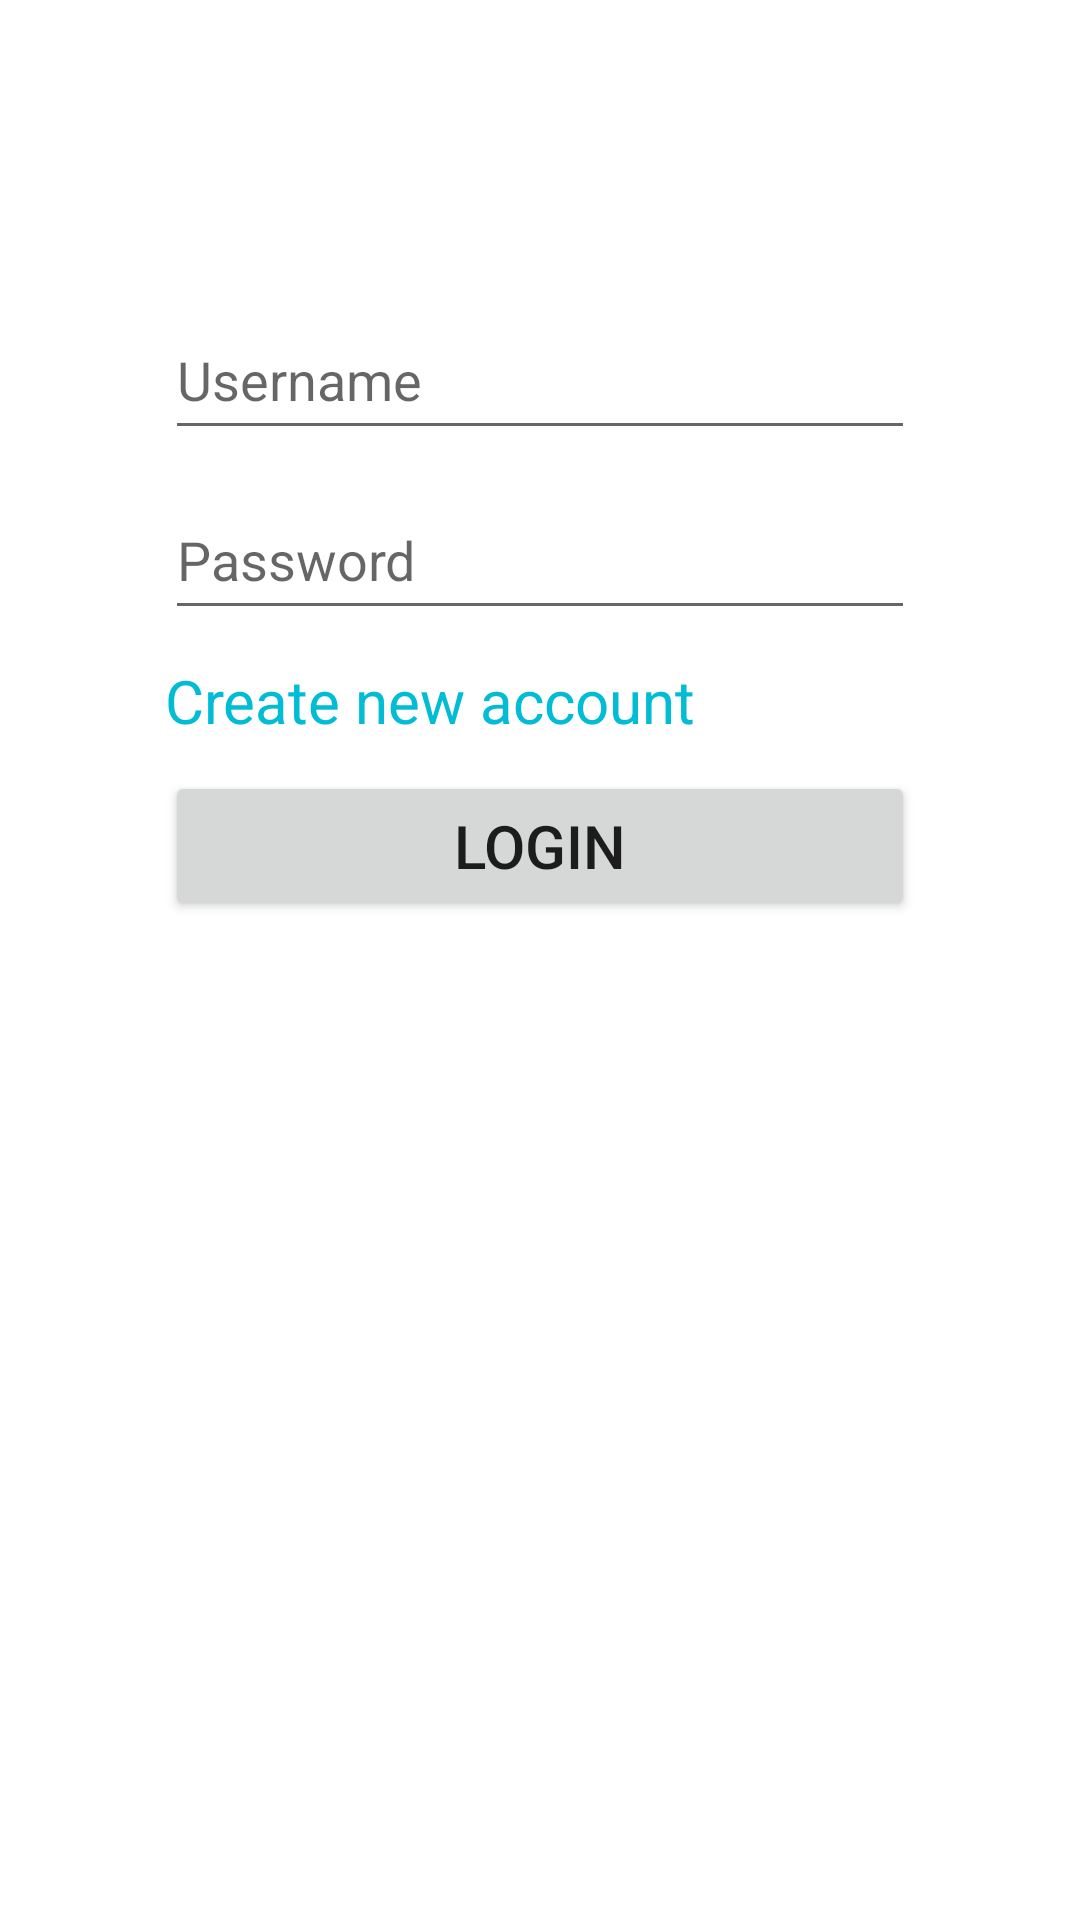

Here is an Android app screen rendered from its layout file. Give the layout XML and the strings, colors and styles it references.
<!-- AndroidManifest.xml: application theme Theme.Bolha20 -->
<!-- res/layout/activity_login.xml -->
<?xml version="1.0" encoding="utf-8"?>
<androidx.constraintlayout.widget.ConstraintLayout xmlns:android="http://schemas.android.com/apk/res/android"
    xmlns:app="http://schemas.android.com/apk/res-auto"
    xmlns:tools="http://schemas.android.com/tools"
    android:layout_width="match_parent"
    android:layout_height="match_parent">

    <EditText
        android:id="@+id/et_password"
        android:layout_width="250dp"
        android:layout_height="50dp"
        android:layout_marginTop="10dp"
        android:ems="10"
        android:hint="Password"
        android:inputType="textPassword"
        app:layout_constraintEnd_toEndOf="parent"
        app:layout_constraintStart_toStartOf="parent"
        app:layout_constraintTop_toBottomOf="@+id/et_username" />

    <EditText
        android:id="@+id/et_username"
        android:layout_width="250dp"
        android:layout_height="50dp"
        android:layout_marginTop="100dp"
        android:ems="10"
        android:hint="Username"
        android:inputType="textPersonName"
        app:layout_constraintEnd_toEndOf="parent"
        app:layout_constraintStart_toStartOf="parent"
        app:layout_constraintTop_toTopOf="parent" />

    <TextView
        android:id="@+id/tv_registracija"
        android:layout_width="wrap_content"
        android:layout_height="wrap_content"
        android:layout_marginTop="10dp"
        android:text="Create new account"
        android:textColor="#00BCD4"
        android:textSize="20sp"
        app:layout_constraintEnd_toEndOf="@+id/et_password"
        app:layout_constraintHorizontal_bias="0.0"
        app:layout_constraintStart_toStartOf="@+id/et_password"
        app:layout_constraintTop_toBottomOf="@+id/et_password" />

    <Button
        android:id="@+id/btn_login"
        android:layout_width="250dp"
        android:layout_height="50dp"
        android:layout_marginTop="10dp"
        android:text="LOGIN"
        android:textSize="20sp"
        app:layout_constraintEnd_toEndOf="@+id/et_password"
        app:layout_constraintStart_toStartOf="@+id/et_password"
        app:layout_constraintTop_toBottomOf="@+id/tv_registracija" />
</androidx.constraintlayout.widget.ConstraintLayout>
<!-- resources referenced by this layout -->
<resources>
  <style name="Theme.Bolha20" parent="Theme.MaterialComponents.DayNight.DarkActionBar">
          
          <item name="colorPrimary">@color/purple_500</item>
          <item name="colorPrimaryVariant">@color/purple_700</item>
          <item name="colorOnPrimary">@color/white</item>
          
          <item name="colorSecondary">@color/teal_200</item>
          <item name="colorSecondaryVariant">@color/teal_700</item>
          <item name="colorOnSecondary">@color/black</item>
          
          <item name="android:statusBarColor">?attr/colorPrimaryVariant</item>
          
      </style>
  <!-- not gathered from this repository: default colours our renderer supplied (Android Studio template values) -->
  <color name="purple_500">#FF6200EE</color>
  <color name="purple_700">#FF3700B3</color>
  <color name="teal_200">#FF03DAC5</color>
  <color name="teal_700">#FF018786</color>
  <color name="black">#FF000000</color>
  <color name="white">#FFFFFFFF</color>
</resources>
